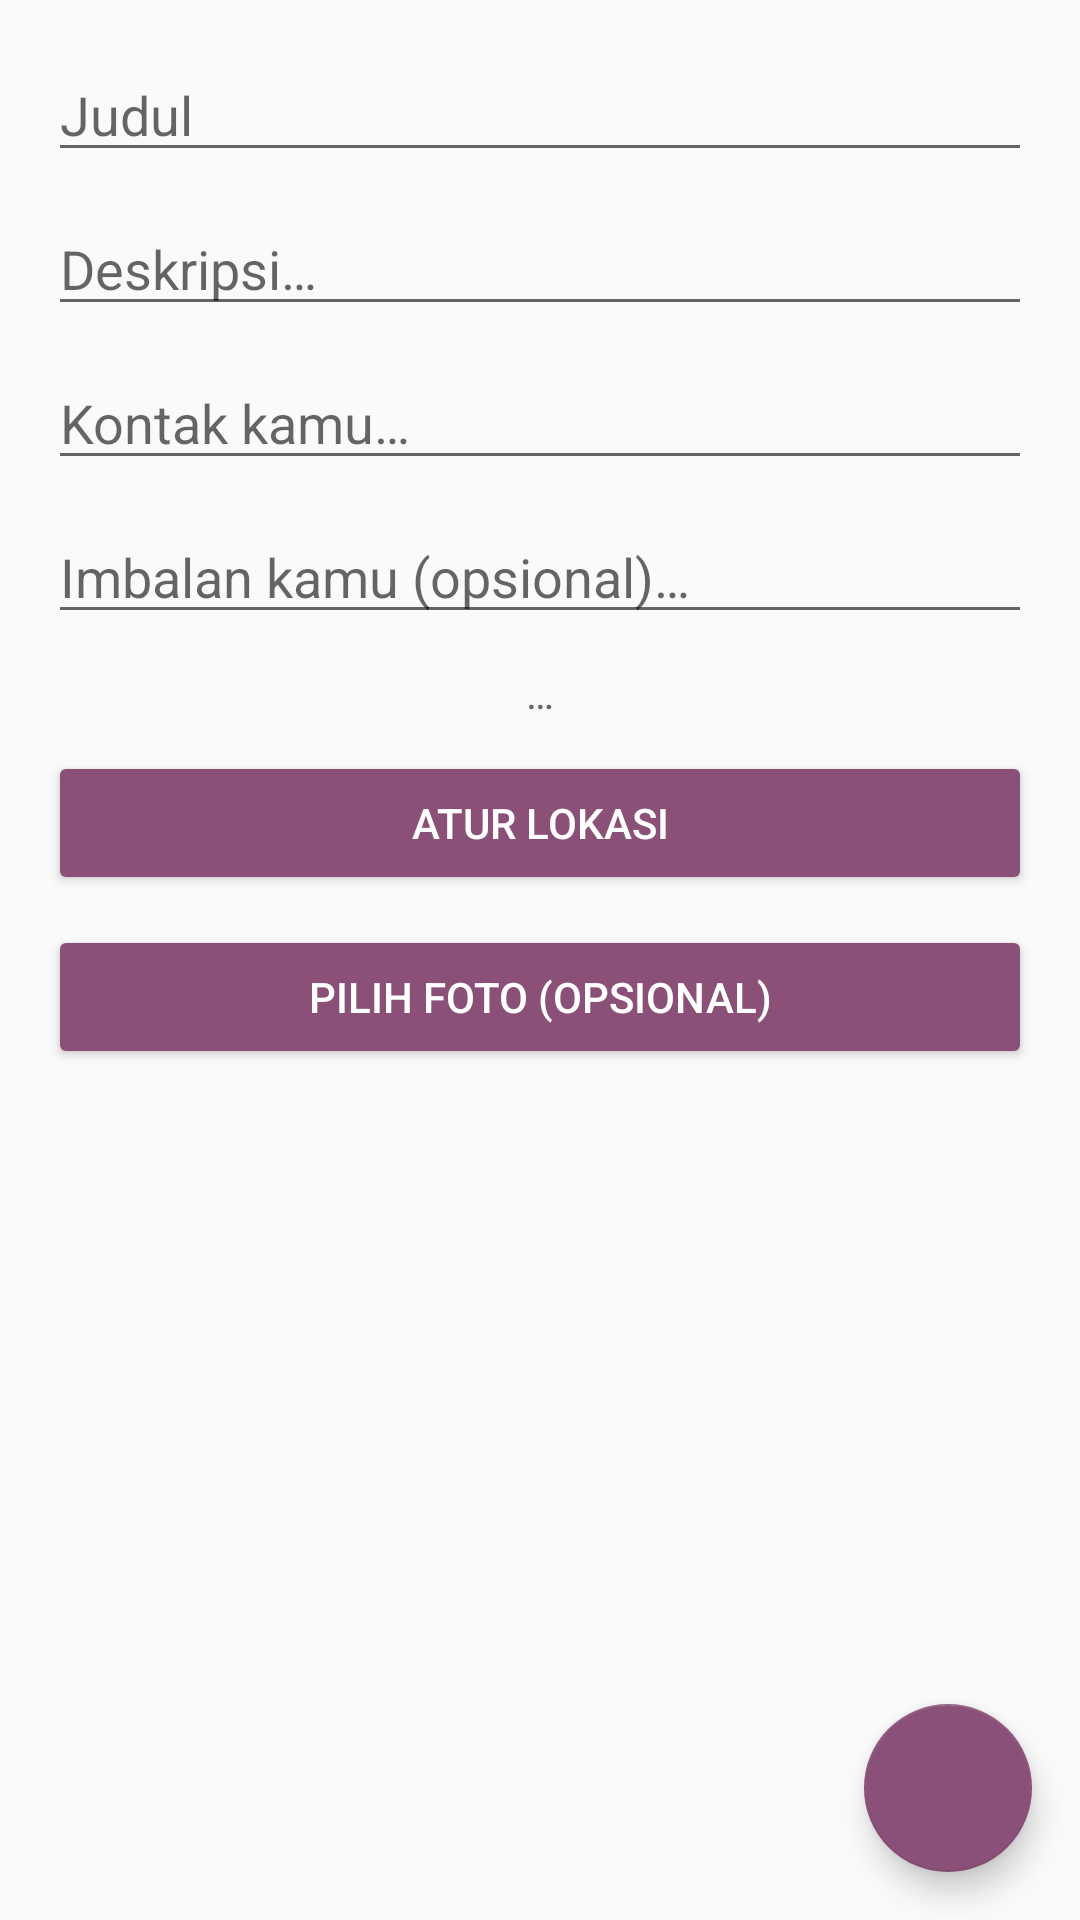

Reconstruct the res/layout file that produces this screen, plus the resources it refers to.
<!-- AndroidManifest.xml: application theme AppTheme -->
<!-- res/layout/activity_new_broadcast.xml -->
<?xml version="1.0" encoding="utf-8"?>
<RelativeLayout
    xmlns:android="http://schemas.android.com/apk/res/android"
    xmlns:tools="http://schemas.android.com/tools"
    android:layout_width="match_parent"
    android:layout_height="match_parent"
    tools:context="me.fiery.bobby.vulgo.NewBroadcastActivity">

    <ScrollView
        xmlns:android="http://schemas.android.com/apk/res/android"
        xmlns:tools="http://schemas.android.com/tools"
        android:layout_width="match_parent"
        android:layout_height="match_parent">

        <RelativeLayout
            xmlns:android="http://schemas.android.com/apk/res/android"
            xmlns:tools="http://schemas.android.com/tools"
            android:layout_width="match_parent"
            android:layout_height="wrap_content">

            <EditText
                android:id="@+id/field_title"
                android:layout_width="match_parent"
                android:layout_height="wrap_content"
                android:layout_marginBottom="5dp"
                android:layout_marginStart="@dimen/activity_horizontal_margin"
                android:layout_marginEnd="@dimen/activity_horizontal_margin"
                android:layout_marginTop="16dp"
                android:hint="@string/title"
                android:maxLines="1"/>

            <EditText
                android:id="@+id/field_description"
                android:layout_width="match_parent"
                android:layout_height="wrap_content"
                android:layout_below="@+id/field_title"
                android:layout_marginBottom="5dp"
                android:layout_marginStart="@dimen/activity_horizontal_margin"
                android:layout_marginEnd="@dimen/activity_horizontal_margin"
                android:layout_marginTop="5dp"
                android:hint="@string/write_your_description"
                android:inputType="textMultiLine"
                android:maxLines="10"
                android:scrollHorizontally="false"/>

            <EditText
                android:id="@+id/field_contact"
                android:layout_width="match_parent"
                android:layout_height="wrap_content"
                android:layout_below="@+id/field_description"
                android:layout_marginBottom="5dp"
                android:layout_marginStart="@dimen/activity_horizontal_margin"
                android:layout_marginEnd="@dimen/activity_horizontal_margin"
                android:layout_marginTop="5dp"
                android:hint="@string/write_your_contact"
                android:inputType="textMultiLine"
                android:maxLines="10"
                android:scrollHorizontally="false"/>

            <EditText
                android:id="@+id/field_reward"
                android:layout_width="match_parent"
                android:layout_height="wrap_content"
                android:layout_below="@+id/field_contact"
                android:layout_marginBottom="5dp"
                android:layout_marginStart="@dimen/activity_horizontal_margin"
                android:layout_marginEnd="@dimen/activity_horizontal_margin"
                android:layout_marginTop="5dp"
                android:hint="@string/write_your_reward"
                android:scrollHorizontally="false"/>

            <TextView
                android:id="@+id/tv_location"
                android:layout_width="match_parent"
                android:layout_height="wrap_content"
                android:layout_below="@+id/field_reward"
                android:layout_marginBottom="5dp"
                android:layout_marginStart="@dimen/activity_horizontal_margin"
                android:layout_marginEnd="@dimen/activity_horizontal_margin"
                android:layout_marginTop="5dp"
                android:paddingStart="4dp"
                android:paddingEnd="4dp"
                android:hint="@string/location"
                android:textAlignment="center"
                android:maxLines="10"
                android:scrollHorizontally="false"/>

            <Button
                android:id="@+id/button_set_location"
                android:layout_width="match_parent"
                android:layout_height="wrap_content"
                android:layout_below="@+id/tv_location"
                android:layout_marginBottom="5dp"
                android:layout_marginStart="@dimen/activity_horizontal_margin"
                android:layout_marginEnd="@dimen/activity_horizontal_margin"
                android:layout_marginTop="5dp"
                style="@style/Widget.AppCompat.Button.Colored"
                android:text="@string/button_set_location"/>

            <ImageView
                android:id="@+id/img_item_photo"
                android:layout_width="match_parent"
                android:layout_height="wrap_content"
                android:layout_below="@id/button_set_location"
                android:layout_marginStart="@dimen/activity_horizontal_margin"
                android:layout_marginEnd="@dimen/activity_horizontal_margin"
                android:adjustViewBounds="true"
                android:scaleType="fitXY"/>

            <Button
                android:id="@+id/button_set_photo"
                android:layout_width="match_parent"
                android:layout_height="wrap_content"
                android:layout_below="@+id/img_item_photo"
                android:layout_marginBottom="5dp"
                android:layout_marginStart="@dimen/activity_horizontal_margin"
                android:layout_marginEnd="@dimen/activity_horizontal_margin"
                android:layout_marginTop="5dp"
                style="@style/Widget.AppCompat.Button.Colored"
                android:text="@string/button_set_photo"/>

        </RelativeLayout>

    </ScrollView>

    <android.support.design.widget.FloatingActionButton
        android:id="@+id/fab_submit_broadcast"
        android:layout_width="wrap_content"
        android:layout_height="wrap_content"
        android:layout_alignParentBottom="true"
        android:layout_alignParentEnd="true"
        android:layout_margin="16dp"
        android:src="@drawable/ic_navigation_check_24"/>

</RelativeLayout>
<!-- resources referenced by this layout -->
<resources>
  <dimen name="activity_horizontal_margin">16dp</dimen>
  <string name="button_set_location">Atur lokasi</string>
  <string name="button_set_photo">Pilih foto (opsional)</string>
  <string name="location">…</string>
  <string name="title">Judul</string>
  <string name="write_your_contact">Kontak kamu…</string>
  <string name="write_your_description">Deskripsi…</string>
  <string name="write_your_reward">Imbalan kamu (opsional)…</string>
  <style name="AppTheme" parent="Theme.AppCompat.Light.DarkActionBar">
          
          <item name="colorPrimary">@color/colorPrimary</item>
          <item name="colorPrimaryDark">@color/colorPrimaryDark</item>
          <item name="colorAccent">@color/colorAccent</item>
      </style>
  <color name="colorPrimary">#8A5078</color>
  <color name="colorPrimaryDark">#7d476c</color>
  <color name="colorAccent">#8A5078</color>
</resources>
